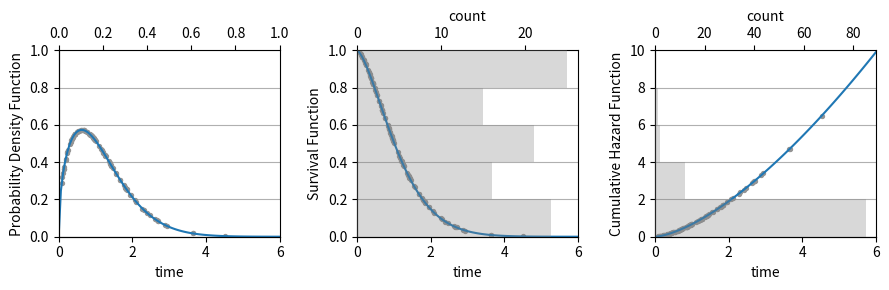

Reproduce this figure in Python.
# plot a pdf, cdf, and survival function for a weibull distribution (in three subplots)
from scipy.stats import norm, weibull_min
import matplotlib.pyplot as plt
import seaborn as sns
import numpy as np

# set seed
np.random.seed(111)

# create a range of x values
x = np.linspace(0, 6, 100)

# create a weibull distribution with shape 1.5 and scale 2
dist = weibull_min(1.5, scale=1.3)

# create a figure and a set of subplots
fig, ax = plt.subplots(nrows=1, ncols=3, figsize=(9, 3))

# plot the probability density function
# ax[0].spines['left'].set_position('center')
ax[0].spines['right'].set_color('none')
ax[0].spines['top'].set_color('none')
ax[0].plot(x, dist.pdf(x), zorder = 10)
ax[0].set_ylabel('Probability Density Function')
ax[0].set_xlabel('time')
ax[0].set_yticks([0, 0.2, 0.4, 0.6, 0.8, 1], minor=False)
ax[0].set_xlim(0.0, 6.0)
ax[0].set_ylim(0.0, 1.0)
ax[0].grid(axis='y')

# # plot the cumulative distribution function
# # ax[1].spines['left'].set_position('center')
# ax[1].spines['right'].set_color('none')
# ax[1].spines['top'].set_color('none')
# ax[1].plot(x, dist.cdf(x), zorder = 10)
# ax[1].set_title('Cumulative Density Function')
# ax[1].set_yticks([0, 0.25, 0.5, 0.75, 1], minor=False)
# ax[1].set_ylim(0.0, 1.0)
# ax[1].set_xlabel('time')
# ax[1].grid(axis='y')

# plot the survival function
# ax[2].spines['left'].set_position('center')
ax[1].spines['right'].set_color('none')
ax[1].spines['top'].set_color('none')
ax[1].plot(x, dist.sf(x),  zorder = 10)
ax[1].set_ylabel('Survival Function')
ax[1].set_yticks([0, 0.2, 0.4, 0.6, 0.8, 1], minor=False)
ax[1].set_xlabel('time')
ax[1].set_xlim(0.0, 6.0)
ax[1].set_ylim(0.0, 1.0)
ax[1].grid(axis='y')


# plot the cumulative hazard function
ax[2].spines['right'].set_color('none')
ax[2].spines['top'].set_color('none')
ax[2].plot(x, -dist.logsf(x),  zorder = 10)
ax[2].set_ylabel('Cumulative Hazard Function')
# ax[1].set_yticks([0, 0.2, 0.4, 0.6, 0.8, 1], minor=False)
ax[2].set_xlabel('time')
ax[2].set_xlim(0.0, 6.0)
ax[2].set_ylim(0.0, 10.0)
ax[2].grid(axis='y')

colors = sns.color_palette('colorblind', 8)

# draw 100 samples from the weibull distribution
samples_40 = dist.rvs(100)

dot_size = 8
ax[0].scatter(samples_40, dist.pdf(samples_40), color=colors[7], marker='o', s=dot_size, zorder=8)
# ax[1].scatter(samples_40, dist.cdf(samples_40), color=colors[7], marker='o', s=dot_size)
ax[1].scatter(samples_40, dist.sf(samples_40), color=colors[7], marker='o', s=dot_size, zorder=8)
ax[2].scatter(samples_40, -dist.logsf(samples_40), color=colors[7], marker='o', s=dot_size, zorder=8)

# plot the sideway histogram for the
ax0 = ax[0].twiny()
# ax0.get_xaxis().set_visible(False)
# ax0.set_xticks([])

ax1 = ax[1].twiny()
ax1.hist(dist.sf(samples_40), bins=[0, 0.2, 0.4, 0.6, 0.8, 1], density=False, alpha=0.3, color='gray', orientation='horizontal', zorder=5)
ax1.yaxis.set_ticks_position('left')
# ax1.set_yticks([0, 0.2, 0.4, 0.6, 0.8, 1], minor=False)
ax1.set_ylim(0.0, 1.0)
# ax1.set_xlim(0, 1)
ax1.xaxis.set_ticks_position('top')
ax1.set_xlabel('count')

ax2 = ax[2].twiny()
ax2.hist(-dist.logsf(samples_40), bins=[0, 2, 4, 6, 8, 10], density=False, alpha=0.3, color='gray', orientation='horizontal', zorder=5)
ax2.yaxis.set_ticks_position('left')
ax2.set_ylim(0.0, 10.0)
ax2.xaxis.set_ticks_position('top')
ax2.set_xlabel('count')
# ax2.set_xlim(0, 1)


plt.tight_layout()
plt.savefig('weibull_distribution_40.png', dpi=400)

surv_probs = dist.sf(samples_40)
print("Above 75%:", len(surv_probs[surv_probs > 0.75]))
print("50%-75%:", len(surv_probs[(surv_probs > 0.5) & (surv_probs <= 0.75)]))
print("25%-50%:", len(surv_probs[(surv_probs > 0.25) & (surv_probs <= 0.5)]))
print("Below 25%:", len(surv_probs[surv_probs <= 0.25]))
